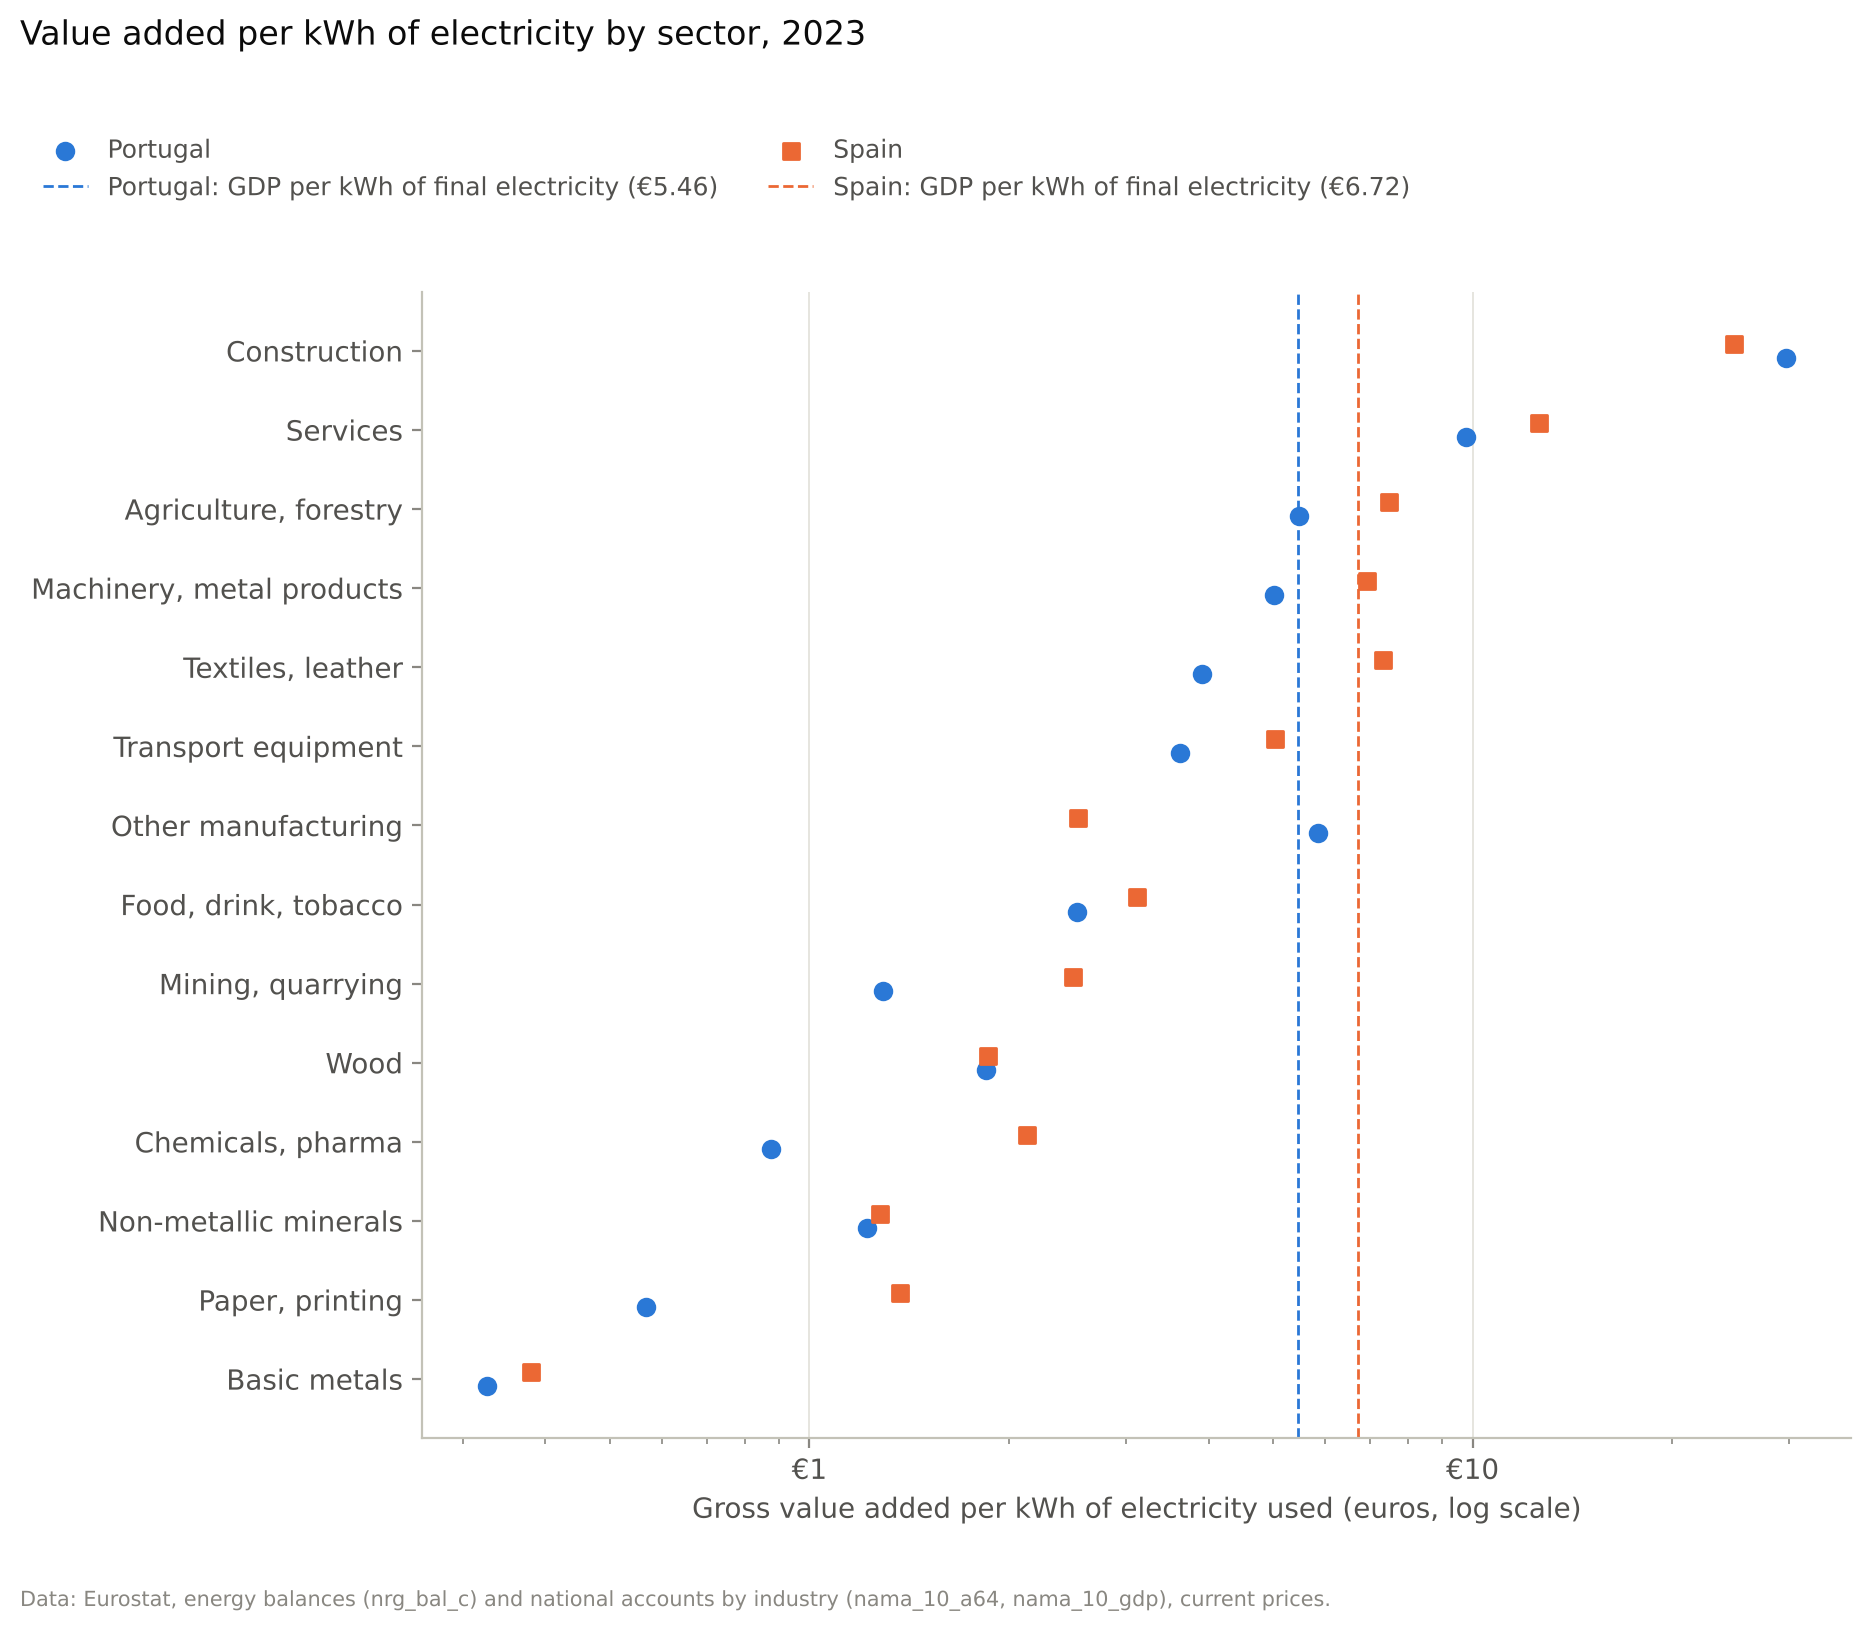

The data file committed next to this chart (first rows):
geo, sector, gwh, va_meur, eur_per_kwh, share_of_covered_electricity
PT, Food, drink, tobacco, 2170, 5505, 2.537, 0.06328
PT, Textiles, leather, 1132, 4423, 3.907, 0.03301
PT, Wood, 793.4, 1466, 1.848, 0.02314
PT, Paper, printing, 2992, 1695, 0.5664, 0.08725
PT, Chemicals, pharma, 2489, 2180, 0.8758, 0.07258
PT, Non-metallic minerals, 1945, 2372, 1.22, 0.05671
PT, Basic metals, 1615, 528.0, 0.3269, 0.0471
PT, Machinery, metal products, 1281, 6425, 5.016, 0.03734
PT, Transport equipment, 684.5, 2477, 3.619, 0.01996
PT, Other manufacturing, 612.8, 3586, 5.852, 0.01787
PT, Mining, quarrying, 556.9, 719.2, 1.291, 0.01624
PT, Construction, 388.6, 11548, 29.72, 0.01133
PT, Agriculture, forestry, 977, 5349, 5.475, 0.02849
PT, Services, 16657, 162619, 9.762, 0.4857
ES, Food, drink, tobacco, 10915, 34032, 3.118, 0.07532
ES, Textiles, leather, 1302, 9547, 7.33, 0.008988
ES, Wood, 1556, 2895, 1.861, 0.01074
ES, Paper, printing, 5358, 7333, 1.369, 0.03698
ES, Chemicals, pharma, 9239, 19657, 2.128, 0.06376
ES, Non-metallic minerals, 6598, 8445, 1.28, 0.04553
ES, Basic metals, 13393, 5099, 0.3807, 0.09242
ES, Machinery, metal products, 4683, 32465, 6.933, 0.03231
ES, Transport equipment, 4143, 20898, 5.044, 0.02859
ES, Other manufacturing, 5093, 12924, 2.537, 0.03515
ES, Mining, quarrying, 1733, 4333, 2.501, 0.01196
ES, Construction, 3149, 78155, 24.82, 0.02173
ES, Agriculture, forestry, 5098, 38102, 7.473, 0.03518
ES, Services, 72652, 913496, 12.57, 0.5013
